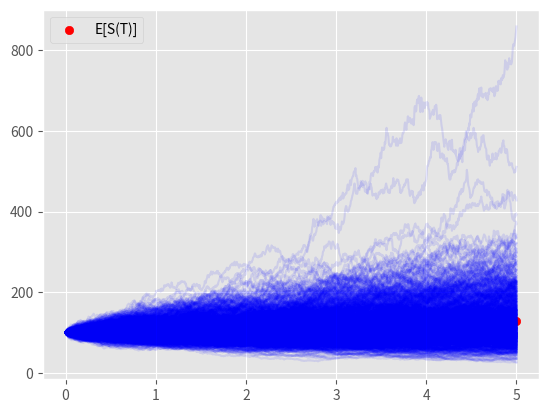

The script that saved this image:
import numpy as np
import matplotlib.pyplot as plt
plt.style.use('ggplot')
import pandas as pd


def gbm(s0: float, r: float, sigma: float, t: float, time_steps: int, n_paths: int):
    """
    Generate Geometric Brownian Motion paths
    :param s0: float, starting price
    :param r: float, risk free rate
    :param sigma: float, volatility
    :param t: float, time horizon
    :param time_steps: int, how many subintervals include from 0 to T
    :param n_paths: int, how many paths to simulate
    :return: paths: ndarray, simulated paths
    """
    dt = float(t) / time_steps
    paths = np.zeros((time_steps + 1, n_paths), np.float64)
    paths[0] = s0
    for t in range(1, time_steps + 1):
        rand = np.random.standard_normal(n_paths)
        paths[t] = paths[t - 1] * np.exp((r - 0.5 * sigma ** 2) * dt +
                                         sigma * np.sqrt(dt) * rand)
    return paths


if __name__ == '__main__':

    gbm_paths = gbm(100, 0.05, 0.2, 5, 1000, 1000)
    t = np.linspace(0, 5, 1000 + 1)
    fig, ax = plt.subplots()
    ax.plot(t, gbm_paths, color='blue', alpha = 0.1, label = None)
    expected_value = gbm_paths[-1, :].mean()
    ax.scatter(t[-1], expected_value, color='red', label = 'E[S(T)]')
    ax.legend()
